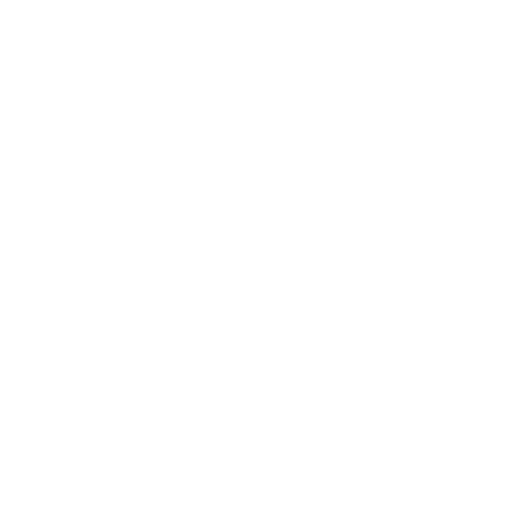
t = 0.00 s
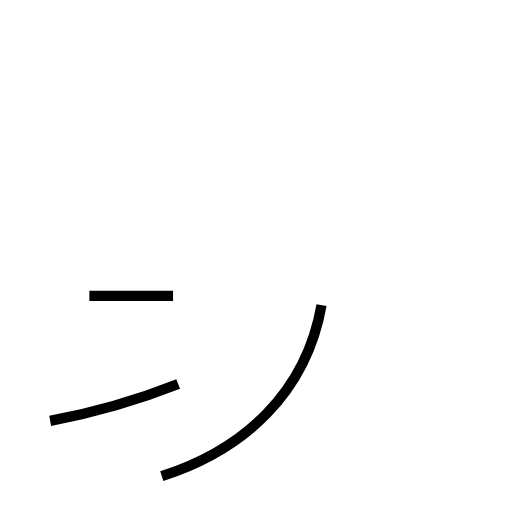
t = 1.36 s
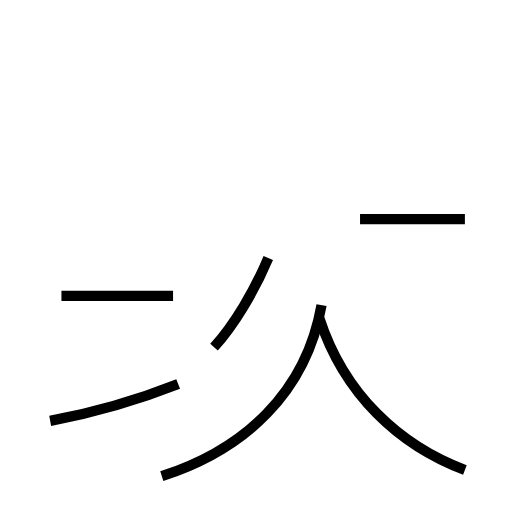
t = 2.69 s
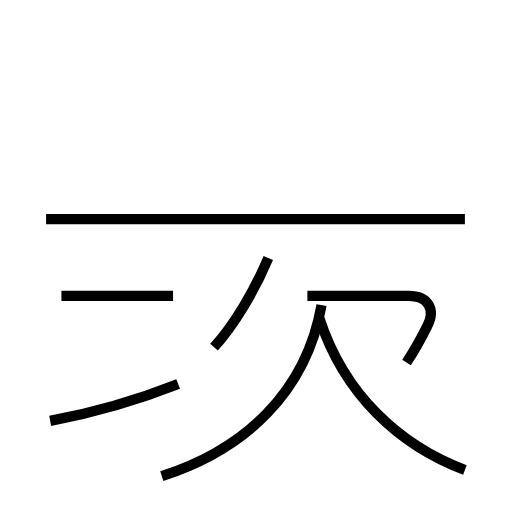
t = 4.16 s
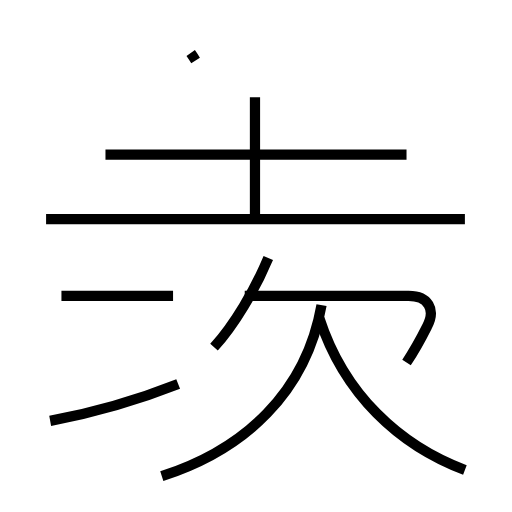
t = 5.60 s
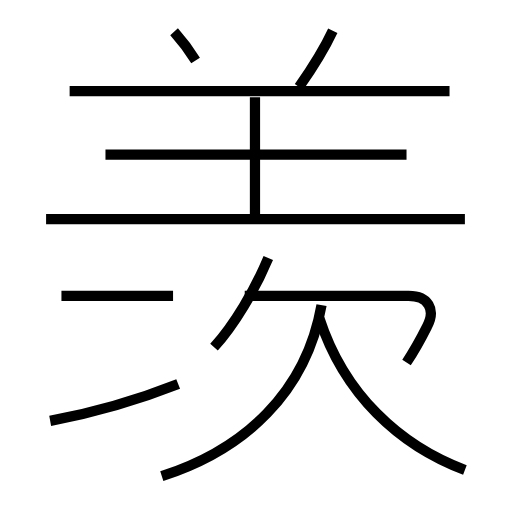
t = 6.99 s

The animated SVG that drew these frames (rendered in a browser with its animation timeline set to each time). Animation: 12 SMIL elements (animate=12); one cycle of 6.99 s.

<?xml version='1.0' encoding='utf-8'?>
<svg viewBox="0.0 -6.0 50.0 50.0" version="1.1" xmlns="http://www.w3.org/2000/svg"><rect x="-1000" y="-1000" width="2000" height="2000" stroke="white" fill="white" /><g style="fill:none;stroke:#000000;stroke-width:1"><path d="M 15.8 2.5 C 23.9 -0.1 29.9 -5.7 31.4 -14.2 " transform="translate(0.0 38.0)" stroke-dasharray="24.09930501769993" stroke-dashoffset="24.09930501769993"><animate attributeName="stroke-dashoffset" from="24.09930501769993" to="0" dur="0.7229791505309978s" begin="0s" fill="freeze" /></path><path d="M 4.9 -2.9 C 9.2 -3.7 13.6 -5.0 17.4 -6.5 " transform="translate(0.0 38.0)" stroke-dasharray="13.027246345683492" stroke-dashoffset="13.027246345683492"><animate attributeName="stroke-dashoffset" from="13.027246345683492" to="0" dur="0.3908173903705048s" begin="0.7229791505309978s" fill="freeze" /></path><path d="M 16.9 -15.1 L 6.0 -15.1 " transform="translate(0.0 38.0)" stroke-dasharray="10.899999999999999" stroke-dashoffset="10.899999999999999"><animate attributeName="stroke-dashoffset" from="10.899999999999999" to="0" dur="0.32699999999999996s" begin="1.1137965409015025s" fill="freeze" /></path><path d="M 20.9 -10.1 C 22.9 -12.3 24.9 -15.7 26.2 -18.8 " transform="translate(0.0 38.0)" stroke-dasharray="10.230653193312818" stroke-dashoffset="10.230653193312818"><animate attributeName="stroke-dashoffset" from="10.230653193312818" to="0" dur="0.30691959579938455s" begin="1.4407965409015024s" fill="freeze" /></path><path d="M 45.4 1.9 C 39.0 -0.5 33.6 -5.5 31.2 -12.9 " transform="translate(0.0 38.0)" stroke-dasharray="21.236205956516958" stroke-dashoffset="21.236205956516958"><animate attributeName="stroke-dashoffset" from="21.236205956516958" to="0" dur="0.6370861786955088s" begin="1.747716136700887s" fill="freeze" /></path><path d="M 45.4 -22.6 L 4.5 -22.6 " transform="translate(0.0 38.0)" stroke-dasharray="40.9" stroke-dashoffset="40.9"><animate attributeName="stroke-dashoffset" from="40.9" to="0" dur="1.2269999999999999s" begin="2.3848023153963958s" fill="freeze" /></path><path d="M 39.7 -8.6 C 40.5 -9.8 41.2 -11.1 41.7 -12.1 C 42.6 -13.8 41.8 -15.1 39.9 -15.1 L 23.9 -15.1 " transform="translate(0.0 38.0)" stroke-dasharray="24.504419912507146" stroke-dashoffset="24.504419912507146"><animate attributeName="stroke-dashoffset" from="24.504419912507146" to="0" dur="0.7351325973752143s" begin="3.6118023153963956s" fill="freeze" /></path><path d="M 24.9 -22.9 L 24.9 -34.5 " transform="translate(0.0 38.0)" stroke-dasharray="11.600000000000001" stroke-dashoffset="11.600000000000001"><animate attributeName="stroke-dashoffset" from="11.600000000000001" to="0" dur="0.34800000000000003s" begin="4.34693491277161s" fill="freeze" /></path><path d="M 39.7 -28.9 L 10.3 -28.9 " transform="translate(0.0 38.0)" stroke-dasharray="29.400000000000002" stroke-dashoffset="29.400000000000002"><animate attributeName="stroke-dashoffset" from="29.400000000000002" to="0" dur="0.882s" begin="4.69493491277161s" fill="freeze" /></path><path d="M 19.1 -38.1 C 18.6 -38.9 17.8 -40.0 17.0 -40.9 " transform="translate(0.0 38.0)" stroke-dasharray="3.5036080186120766" stroke-dashoffset="3.5036080186120766"><animate attributeName="stroke-dashoffset" from="3.5036080186120766" to="0" dur="0.10510824055836229s" begin="5.57693491277161s" fill="freeze" /></path><path d="M 43.9 -35.1 L 6.8 -35.1 " transform="translate(0.0 38.0)" stroke-dasharray="37.1" stroke-dashoffset="37.1"><animate attributeName="stroke-dashoffset" from="37.1" to="0" dur="1.113s" begin="5.682043153329972s" fill="freeze" /></path><path d="M 29.2 -35.5 C 30.6 -37.5 31.8 -39.5 32.5 -41.0" transform="translate(0.0 38.0)" stroke-dasharray="6.421202985326725" stroke-dashoffset="6.421202985326725"><animate attributeName="stroke-dashoffset" from="6.421202985326725" to="0" dur="0.19263608955980174s" begin="6.795043153329972s" fill="freeze" /></path></g></svg>
